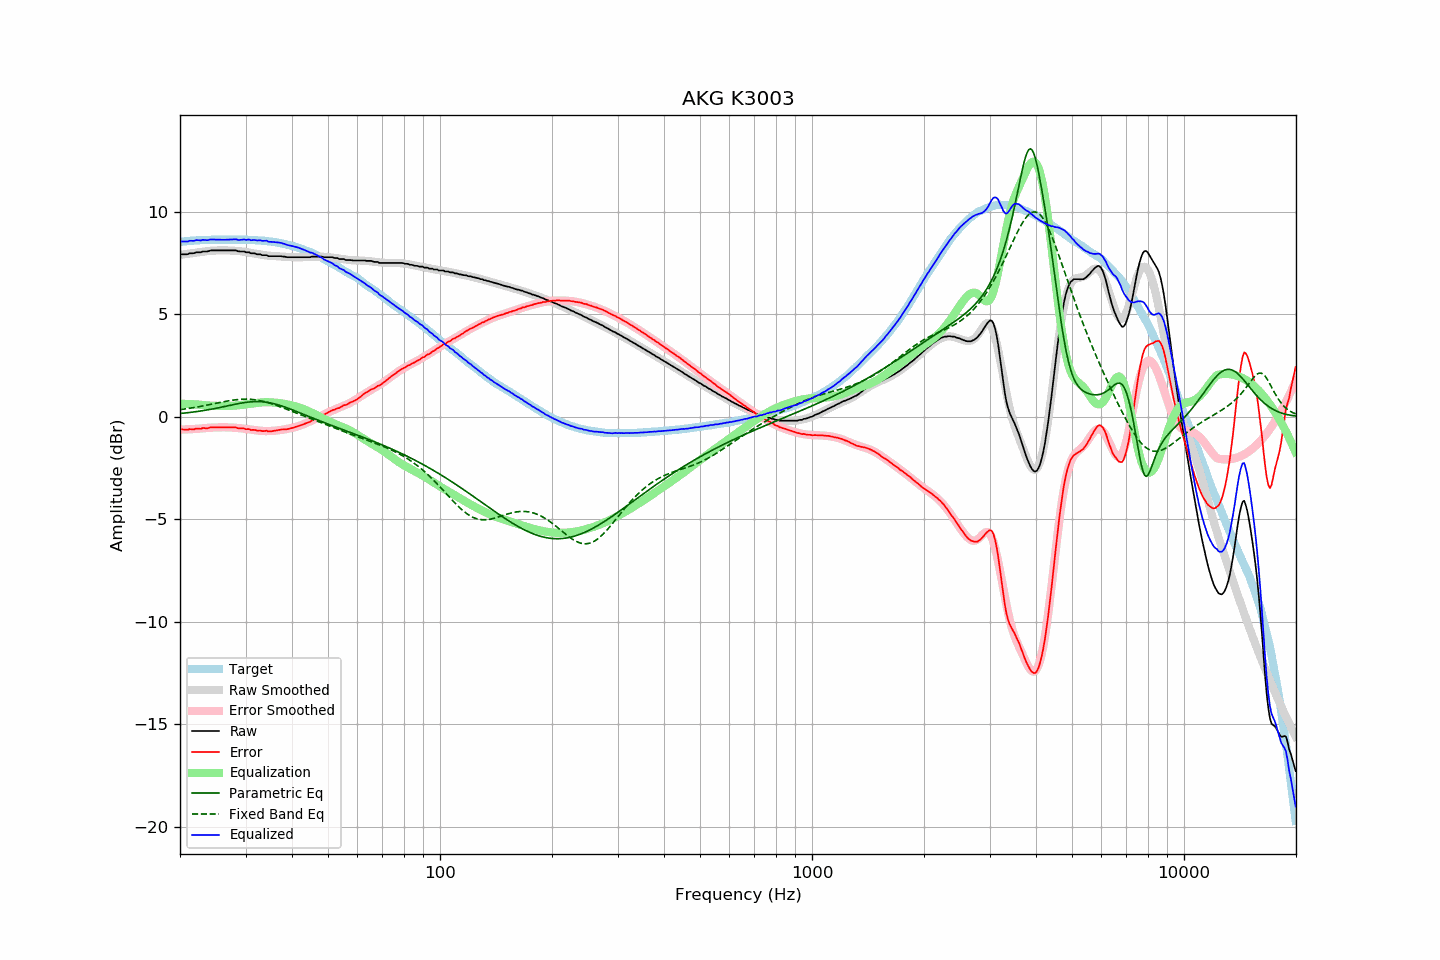

The table this chart was drawn from, first rows:
frequency, raw, error, smoothed, error_smoothed, equalization, parametric_eq, fixed_band_eq, equalized_raw, equalized_smoothed, target
20.00, 7.89, -0.62, 7.89, -0.63, 0.63, 0.15, 0.34, 8.53, 8.52, 8.52
20.20, 7.91, -0.61, 7.90, -0.63, 0.63, 0.16, 0.35, 8.54, 8.53, 8.53
20.40, 7.91, -0.63, 7.91, -0.63, 0.63, 0.17, 0.36, 8.54, 8.54, 8.54
20.61, 7.91, -0.63, 7.92, -0.62, 0.62, 0.18, 0.38, 8.54, 8.55, 8.55
20.81, 7.91, -0.63, 7.93, -0.62, 0.62, 0.19, 0.39, 8.54, 8.55, 8.55
21.02, 7.92, -0.63, 7.94, -0.62, 0.62, 0.19, 0.40, 8.54, 8.56, 8.56
21.23, 7.96, -0.60, 7.95, -0.61, 0.61, 0.20, 0.41, 8.58, 8.57, 8.57
21.44, 7.96, -0.61, 7.96, -0.61, 0.61, 0.21, 0.42, 8.57, 8.57, 8.58
21.66, 7.96, -0.61, 7.97, -0.61, 0.61, 0.22, 0.44, 8.57, 8.58, 8.58
21.87, 7.97, -0.61, 7.98, -0.60, 0.60, 0.23, 0.45, 8.58, 8.59, 8.59
22.09, 8.01, -0.58, 7.99, -0.60, 0.60, 0.24, 0.46, 8.61, 8.59, 8.59
22.31, 8.01, -0.58, 8.01, -0.59, 0.59, 0.26, 0.48, 8.60, 8.60, 8.60
22.54, 8.01, -0.58, 8.02, -0.58, 0.58, 0.27, 0.49, 8.60, 8.60, 8.60
22.76, 8.01, -0.59, 8.03, -0.58, 0.58, 0.28, 0.50, 8.59, 8.61, 8.61
22.99, 8.05, -0.56, 8.04, -0.57, 0.57, 0.29, 0.52, 8.62, 8.61, 8.61
23.22, 8.05, -0.55, 8.05, -0.56, 0.56, 0.30, 0.53, 8.61, 8.61, 8.61
23.45, 8.05, -0.56, 8.06, -0.55, 0.55, 0.32, 0.55, 8.61, 8.62, 8.62
23.69, 8.05, -0.56, 8.07, -0.55, 0.55, 0.33, 0.56, 8.60, 8.62, 8.62
23.92, 8.07, -0.54, 8.08, -0.54, 0.54, 0.34, 0.58, 8.62, 8.62, 8.62
24.16, 8.10, -0.52, 8.09, -0.54, 0.54, 0.36, 0.60, 8.64, 8.62, 8.62
24.40, 8.10, -0.52, 8.09, -0.53, 0.53, 0.37, 0.61, 8.64, 8.62, 8.63
24.65, 8.10, -0.52, 8.10, -0.53, 0.53, 0.39, 0.63, 8.64, 8.63, 8.63
24.89, 8.10, -0.52, 8.10, -0.53, 0.53, 0.40, 0.65, 8.63, 8.63, 8.63
25.14, 8.10, -0.52, 8.10, -0.52, 0.52, 0.42, 0.66, 8.63, 8.63, 8.63
25.39, 8.10, -0.52, 8.11, -0.52, 0.52, 0.43, 0.68, 8.63, 8.63, 8.63
25.65, 8.10, -0.52, 8.11, -0.52, 0.52, 0.45, 0.69, 8.63, 8.63, 8.63
25.91, 8.10, -0.52, 8.11, -0.52, 0.52, 0.47, 0.71, 8.62, 8.63, 8.63
26.16, 8.10, -0.52, 8.11, -0.52, 0.52, 0.48, 0.73, 8.62, 8.63, 8.63
26.43, 8.10, -0.52, 8.11, -0.52, 0.52, 0.50, 0.74, 8.62, 8.63, 8.63
26.69, 8.10, -0.52, 8.11, -0.52, 0.52, 0.52, 0.75, 8.63, 8.63, 8.63
26.96, 8.10, -0.52, 8.10, -0.52, 0.52, 0.53, 0.77, 8.63, 8.63, 8.63
27.23, 8.10, -0.52, 8.10, -0.53, 0.53, 0.55, 0.78, 8.63, 8.63, 8.63
27.50, 8.10, -0.52, 8.10, -0.53, 0.53, 0.57, 0.79, 8.63, 8.63, 8.63
27.77, 8.10, -0.52, 8.10, -0.53, 0.53, 0.58, 0.81, 8.64, 8.63, 8.63
28.05, 8.10, -0.52, 8.09, -0.54, 0.54, 0.60, 0.82, 8.64, 8.63, 8.63
28.33, 8.10, -0.53, 8.09, -0.54, 0.54, 0.62, 0.83, 8.65, 8.63, 8.63
28.62, 8.06, -0.56, 8.08, -0.55, 0.55, 0.63, 0.83, 8.62, 8.63, 8.63
28.90, 8.05, -0.57, 8.07, -0.56, 0.56, 0.65, 0.84, 8.61, 8.63, 8.63
29.19, 8.05, -0.57, 8.06, -0.57, 0.57, 0.66, 0.85, 8.62, 8.63, 8.63
29.48, 8.05, -0.57, 8.05, -0.58, 0.58, 0.67, 0.85, 8.63, 8.63, 8.63
29.78, 8.05, -0.57, 8.04, -0.59, 0.59, 0.69, 0.85, 8.64, 8.63, 8.63
30.08, 8.01, -0.61, 8.02, -0.60, 0.60, 0.70, 0.85, 8.61, 8.62, 8.63
30.38, 8.01, -0.61, 8.01, -0.61, 0.61, 0.71, 0.85, 8.62, 8.62, 8.62
30.68, 8.01, -0.60, 8.00, -0.62, 0.62, 0.72, 0.85, 8.64, 8.62, 8.62
30.99, 7.96, -0.65, 7.98, -0.63, 0.63, 0.72, 0.85, 8.60, 8.62, 8.62
31.30, 7.96, -0.65, 7.97, -0.64, 0.64, 0.73, 0.84, 8.61, 8.61, 8.61
31.61, 7.96, -0.64, 7.96, -0.65, 0.65, 0.73, 0.83, 8.62, 8.61, 8.61
31.93, 7.94, -0.65, 7.94, -0.66, 0.66, 0.74, 0.82, 8.60, 8.60, 8.60
32.24, 7.91, -0.68, 7.93, -0.67, 0.67, 0.74, 0.81, 8.58, 8.60, 8.60
32.57, 7.91, -0.68, 7.91, -0.68, 0.68, 0.74, 0.79, 8.59, 8.59, 8.59
32.89, 7.91, -0.68, 7.90, -0.69, 0.69, 0.73, 0.78, 8.60, 8.59, 8.59
33.22, 7.87, -0.70, 7.89, -0.70, 0.70, 0.73, 0.76, 8.57, 8.58, 8.58
33.55, 7.87, -0.70, 7.87, -0.70, 0.70, 0.72, 0.74, 8.57, 8.57, 8.58
33.89, 7.87, -0.69, 7.86, -0.70, 0.70, 0.71, 0.72, 8.58, 8.57, 8.57
34.23, 7.87, -0.69, 7.86, -0.70, 0.70, 0.70, 0.70, 8.58, 8.56, 8.56
34.57, 7.82, -0.72, 7.85, -0.70, 0.70, 0.69, 0.68, 8.53, 8.55, 8.55
34.92, 7.82, -0.72, 7.84, -0.70, 0.70, 0.67, 0.65, 8.52, 8.54, 8.54
35.27, 7.82, -0.71, 7.84, -0.70, 0.70, 0.66, 0.63, 8.52, 8.53, 8.54
35.62, 7.82, -0.70, 7.83, -0.69, 0.69, 0.64, 0.60, 8.51, 8.52, 8.52
35.97, 7.82, -0.68, 7.82, -0.68, 0.68, 0.62, 0.58, 8.51, 8.51, 8.51
... 635 more rows
